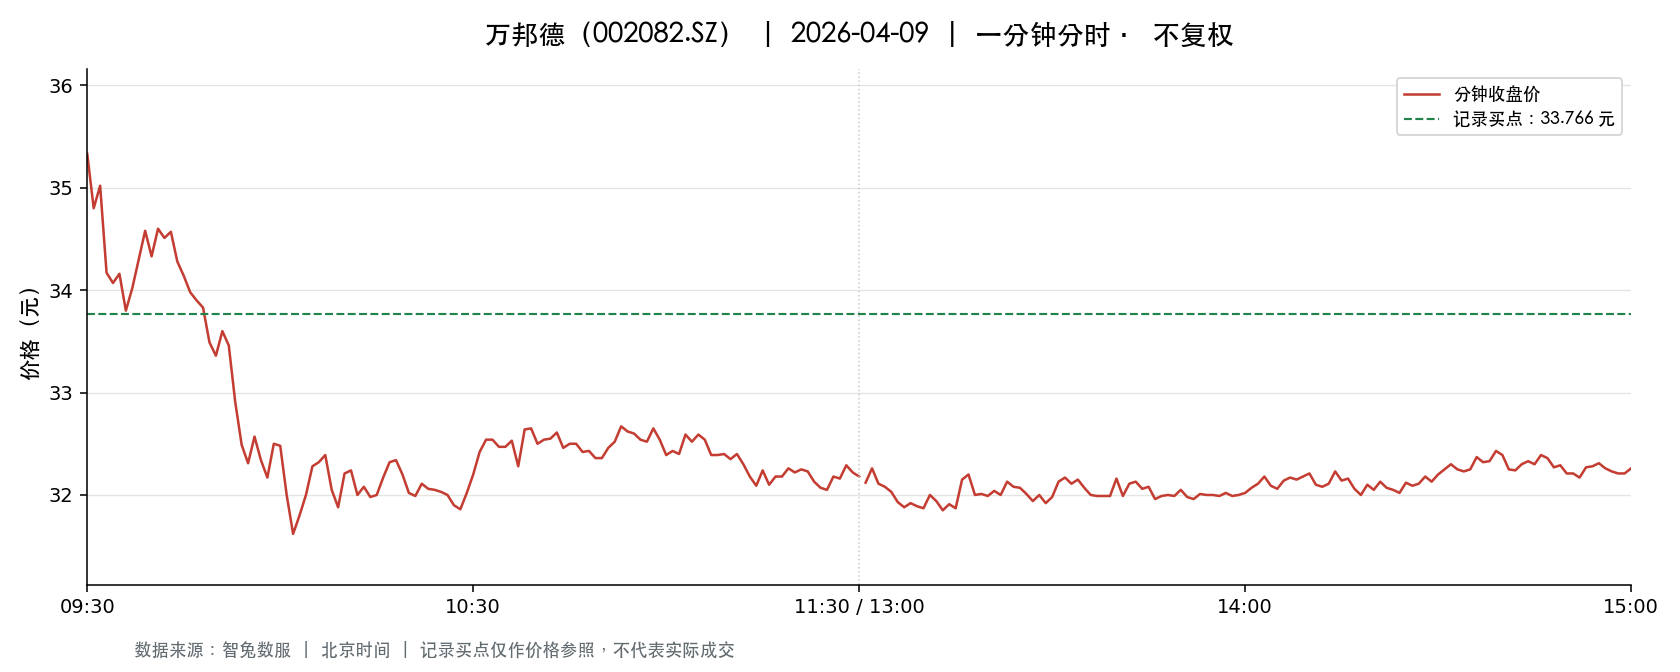

The table this chart was drawn from, first rows:
t, o, h, l, c, v, a, pc, sf
2026-04-09 09:30:00, 35.33, 35.33, 35.33, 35.33, 10783, 38096339, 34.82, 0.0
2026-04-09 09:31:00, 35.23, 35.39, 33.99, 34.8, 28718, 99902366, 35.33, 0.0
2026-04-09 09:32:00, 34.81, 35.8, 34.81, 35.02, 25092, 88449484, 34.8, 0.0
2026-04-09 09:33:00, 35.02, 35.17, 34.17, 34.17, 16128, 56021488, 35.02, 0.0
2026-04-09 09:34:00, 34.11, 34.58, 34.07, 34.07, 11074, 37998701, 34.17, 0.0
2026-04-09 09:35:00, 34.02, 34.64, 33.6, 34.16, 13886, 47273017, 34.07, 0.0
2026-04-09 09:36:00, 34.16, 34.16, 33.53, 33.8, 11276, 38074560, 34.16, 0.0
2026-04-09 09:37:00, 33.86, 34.11, 33.58, 34.02, 9897, 33491810, 33.8, 0.0
2026-04-09 09:38:00, 34.09, 34.37, 34.09, 34.3, 9318, 31897470, 34.02, 0.0
2026-04-09 09:39:00, 34.41, 34.82, 34.41, 34.58, 8622, 29886003, 34.3, 0.0
2026-04-09 09:40:00, 34.6, 34.61, 34.33, 34.33, 7866, 27139284, 34.58, 0.0
2026-04-09 09:41:00, 34.33, 34.75, 34.18, 34.6, 8862, 30606100, 34.33, 0.0
2026-04-09 09:42:00, 34.6, 34.64, 34.32, 34.51, 6534, 22556054, 34.6, 0.0
2026-04-09 09:43:00, 34.47, 34.67, 34.16, 34.57, 5791, 19909027, 34.51, 0.0
2026-04-09 09:44:00, 34.5, 34.5, 34.28, 34.28, 3120, 10723969, 34.57, 0.0
2026-04-09 09:45:00, 34.21, 34.28, 34.09, 34.14, 6555, 22382138, 34.28, 0.0
2026-04-09 09:46:00, 34.14, 34.26, 33.98, 33.98, 5860, 19980680, 34.14, 0.0
2026-04-09 09:47:00, 33.94, 34.08, 33.8, 33.9, 5985, 20296704, 33.98, 0.0
2026-04-09 09:48:00, 33.86, 33.97, 33.78, 33.83, 7503, 25380242, 33.9, 0.0
2026-04-09 09:49:00, 33.83, 33.83, 33.45, 33.49, 11992, 40286527, 33.83, 0.0
2026-04-09 09:50:00, 33.46, 33.51, 33.34, 33.36, 7214, 24117482, 33.49, 0.0
2026-04-09 09:51:00, 33.35, 33.65, 33.35, 33.6, 10877, 36441029, 33.36, 0.0
2026-04-09 09:52:00, 33.64, 33.84, 33.46, 33.46, 9149, 30825190, 33.6, 0.0
2026-04-09 09:53:00, 33.43, 33.43, 32.88, 32.91, 24150, 79900353, 33.46, 0.0
2026-04-09 09:54:00, 32.85, 32.85, 32.38, 32.49, 17080, 55777879, 32.91, 0.0
2026-04-09 09:55:00, 32.38, 32.49, 32.1, 32.31, 24207, 78021149, 32.49, 0.0
2026-04-09 09:56:00, 32.28, 32.59, 32.2, 32.57, 12964, 42008196, 32.31, 0.0
2026-04-09 09:57:00, 32.5, 32.5, 32.31, 32.34, 11377, 36871512, 32.57, 0.0
2026-04-09 09:58:00, 32.36, 32.36, 32.06, 32.17, 14828, 47813268, 32.34, 0.0
2026-04-09 09:59:00, 32.26, 32.5, 32.23, 32.5, 8003, 25826223, 32.17, 0.0
2026-04-09 10:00:00, 32.48, 32.68, 32.37, 32.48, 6213, 20194769, 32.5, 0.0
2026-04-09 10:01:00, 32.85, 32.85, 31.98, 32.0, 9822, 31749824, 32.48, 0.0
2026-04-09 10:02:00, 31.95, 31.95, 31.47, 31.62, 18922, 59980411, 32.0, 0.0
2026-04-09 10:03:00, 31.68, 31.86, 31.59, 31.8, 13549, 42861380, 31.62, 0.0
2026-04-09 10:04:00, 31.86, 32.1, 31.8, 32.0, 7523, 24001895, 31.8, 0.0
2026-04-09 10:05:00, 32.11, 32.3, 32.11, 32.28, 4674, 15055750, 32.0, 0.0
2026-04-09 10:06:00, 32.26, 32.46, 32.25, 32.32, 4734, 15302673, 32.28, 0.0
2026-04-09 10:07:00, 32.32, 32.44, 32.28, 32.39, 3856, 12480079, 32.32, 0.0
2026-04-09 10:08:00, 32.39, 32.39, 32.05, 32.05, 4771, 15356003, 32.39, 0.0
2026-04-09 10:09:00, 32.02, 32.02, 31.82, 31.88, 4149, 13240138, 32.05, 0.0
2026-04-09 10:10:00, 31.87, 32.21, 31.87, 32.21, 2785, 8926185, 31.88, 0.0
2026-04-09 10:11:00, 32.26, 32.29, 32.16, 32.24, 2638, 8502354, 32.21, 0.0
2026-04-09 10:12:00, 32.23, 32.23, 31.96, 32.0, 3349, 10741301, 32.24, 0.0
2026-04-09 10:13:00, 32.08, 32.08, 32.0, 32.08, 1831, 5862572, 32.0, 0.0
2026-04-09 10:14:00, 32.03, 32.2, 31.96, 31.98, 3525, 11299070, 32.08, 0.0
2026-04-09 10:15:00, 31.97, 32.06, 31.96, 32.0, 3513, 11234608, 31.98, 0.0
2026-04-09 10:16:00, 32.01, 32.23, 32.01, 32.17, 3867, 12428048, 32.0, 0.0
2026-04-09 10:17:00, 32.2, 32.38, 32.2, 32.32, 1950, 6293447, 32.17, 0.0
2026-04-09 10:18:00, 32.32, 32.45, 32.32, 32.34, 2478, 8028436, 32.32, 0.0
2026-04-09 10:19:00, 32.34, 32.34, 32.19, 32.2, 886.0, 2857534, 32.34, 0.0
2026-04-09 10:20:00, 32.2, 32.2, 31.97, 32.02, 1939, 6210599, 32.2, 0.0
2026-04-09 10:21:00, 31.97, 32.12, 31.92, 31.99, 3288, 10535275, 32.02, 0.0
2026-04-09 10:22:00, 31.98, 32.13, 31.98, 32.11, 3354, 10747348, 31.99, 0.0
2026-04-09 10:23:00, 32.1, 32.1, 32.0, 32.06, 1531, 4906907, 32.11, 0.0
2026-04-09 10:24:00, 32.03, 32.16, 32.02, 32.05, 1218, 3907733, 32.06, 0.0
2026-04-09 10:25:00, 32.05, 32.07, 31.96, 32.03, 2250, 7197999, 32.05, 0.0
2026-04-09 10:26:00, 32.04, 32.06, 31.98, 32.0, 3174, 10159370, 32.03, 0.0
2026-04-09 10:27:00, 32.0, 32.01, 31.9, 31.9, 2297, 7343230, 32.0, 0.0
2026-04-09 10:28:00, 31.9, 31.95, 31.86, 31.86, 3151, 10052087, 31.9, 0.0
2026-04-09 10:29:00, 31.87, 32.04, 31.87, 32.02, 1469, 4693242, 31.86, 0.0
... 181 more rows
